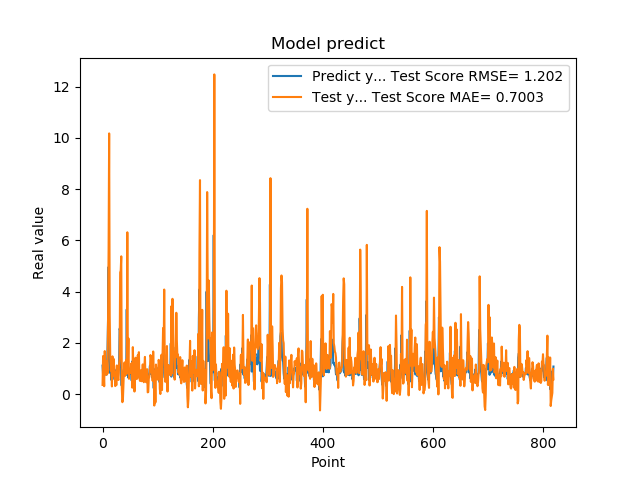

Values plotted in this chart, from the file beside it:
1.111775994300842507e+00, 3.576352539453204193e-01
7.566530108451843262e-01, 1.485701607365879529e+00
5.684260129928588867e-01, 7.979194563272724583e-01
1.201630949974060059e+00, 3.070321608551850323e-01
8.802530169486999512e-01, 1.678924021258846322e+00
8.531429767608642578e-01, 1.090901468941758212e+00
7.591750025749206543e-01, 9.669916075559351620e-01
1.005007982254028320e+00, 7.521798269860611175e-01
7.687720060348510742e-01, 1.280703475604485053e+00
1.740013241767883301e+00, 8.037999810562399539e-01
2.913533687591552734e+00, 2.909371525877091358e+00
4.963075160980224609e+00, 5.649756667913812258e+00
1.471215128898620605e+00, 1.017284045709794960e+01
1.000648975372314453e+00, 3.074546286987774657e+00
8.220189809799194336e-01, 1.411231481772357244e+00
9.362199902534482643e-01, 9.215997928221487667e-01
5.486897230148315430e-01, 1.140296859537779151e+00
1.111255049705505371e+00, 2.989518390570687356e-01
7.148039937019348145e-01, 1.474334495623534469e+00
1.052167057991027832e+00, 7.045336523050377275e-01
8.955980539321898304e-01, 1.376612412175967748e+00
7.769405245780944824e-01, 1.095642390203161121e+00
5.699509978294372559e-01, 8.002609605208232946e-01
8.244060277938842773e-01, 3.145179128050599182e-01
5.800840258598327637e-01, 8.405567721485710520e-01
9.488009810447691761e-01, 3.466852201807855138e-01
7.918390035629272461e-01, 1.119589065288679519e+00
6.937990188598632812e-01, 8.440598298278739753e-01
6.834830045700073242e-01, 5.940794440911464358e-01
9.433320164680479847e-01, 5.513392267392086543e-01
1.032713770866394043e+00, 1.128311462792543907e+00
2.556216001510620117e+00, 1.379043373828930941e+00
2.464895963668823242e+00, 4.746083253532478174e+00
2.728049993515014204e+00, 4.823149802860200452e+00
3.558506965637206476e-01, 5.376417585271100918e+00
3.262020051479339600e-01, 2.233603016914345873e-01
3.781589865684509277e-01, -3.152125236480957660e-01
6.306380033493041992e-01, -2.055587813730000990e-01
8.854129910469055176e-01, 3.691458256538517890e-01
9.743152856826782227e-01, 9.887325811845981693e-01
7.307389974594116211e-01, 1.237694240855207184e+00
9.521890282630921520e-01, 7.129060210881349446e-01
1.011654973030090332e+00, 1.157525874720845449e+00
7.643579840660095215e-01, 1.333996426340657626e+00
3.306220054626464844e+00, 7.952768715063921467e-01
7.543110251426696777e-01, 6.314420780461079907e+00
1.409499049186706321e+00, 1.216067809356123242e+00
6.401469707489013672e-01, 2.176878148117607381e+00
8.640019893646240234e-01, 5.971540282020630919e-01
8.469420075416564941e-01, 9.429751349470005817e-01
7.976629734039306641e-01, 9.499377512446690597e-01
9.555831551551821068e-01, 8.367365565445253894e-01
9.546210169792175293e-01, 1.178501423247029667e+00
5.251880288124084473e-01, 1.207847792269781673e+00
1.275226235389709695e+00, 2.501344683545079217e-01
8.355640172958374023e-01, 1.833353317115916870e+00
7.640249729156494141e-01, 1.005887574869987588e+00
4.752210080623626154e-01, 7.594786473496629720e-01
7.414129972457885742e-01, 1.001165529932449699e-01
1.069700956344604492e+00, 6.362622038446238415e-01
7.892770171165466309e-01, 1.420914678402144249e+00
... 759 more rows
